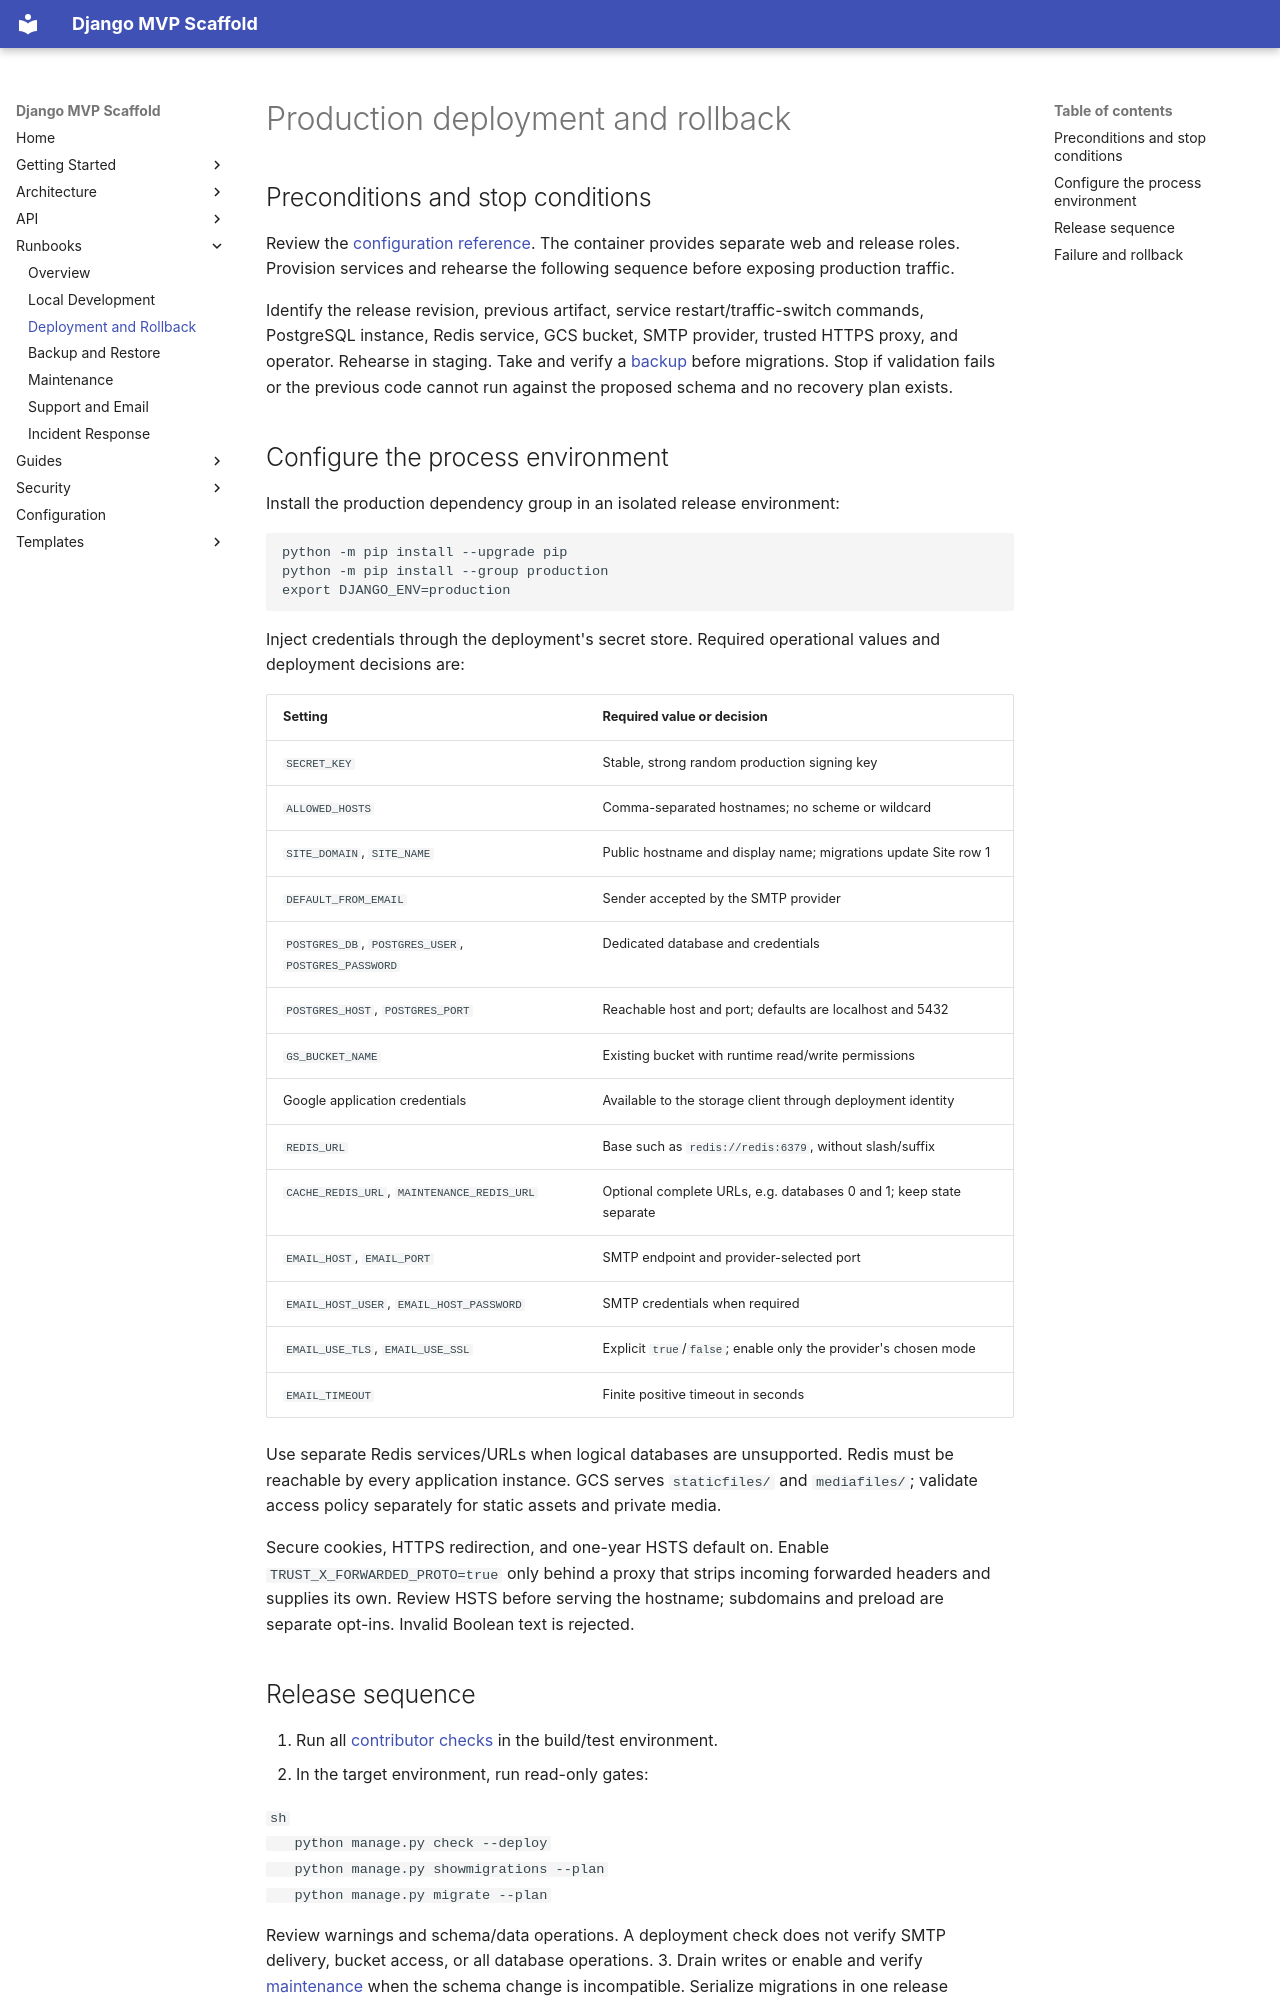

repository: PyKhaled/django-mvp-scaffold · page: runbooks/deployment/index.html · generator: mkdocs

# Production deployment and rollback

## Preconditions and stop conditions

Review the [configuration reference](../configuration.md). The container provides
separate web and release roles. Provision services and
rehearse the following sequence before exposing production traffic.

Identify the release revision, previous artifact, service restart/traffic-switch
commands, PostgreSQL instance, Redis service, GCS bucket, SMTP provider, trusted
HTTPS proxy, and operator. Rehearse in staging. Take and verify a
[backup](backup-restore.md) before migrations. Stop if validation fails or the
previous code cannot run against the proposed schema and no recovery plan exists.

## Configure the process environment

Install the production dependency group in an isolated release environment:

```sh
python -m pip install --upgrade pip
python -m pip install --group production
export DJANGO_ENV=production
```

Inject credentials through the deployment's secret store. Required operational
values and deployment decisions are:

| Setting | Required value or decision |
| --- | --- |
| `SECRET_KEY` | Stable, strong random production signing key |
| `ALLOWED_HOSTS` | Comma-separated hostnames; no scheme or wildcard |
| `SITE_DOMAIN`, `SITE_NAME` | Public hostname and display name; migrations update Site row 1 |
| `DEFAULT_FROM_EMAIL` | Sender accepted by the SMTP provider |
| `POSTGRES_DB`, `POSTGRES_USER`, `POSTGRES_PASSWORD` | Dedicated database and credentials |
| `POSTGRES_HOST`, `POSTGRES_PORT` | Reachable host and port; defaults are localhost and 5432 |
| `GS_BUCKET_NAME` | Existing bucket with runtime read/write permissions |
| Google application credentials | Available to the storage client through deployment identity |
| `REDIS_URL` | Base such as `redis://redis:6379`, without slash/suffix |
| `CACHE_REDIS_URL`, `MAINTENANCE_REDIS_URL` | Optional complete URLs, e.g. databases 0 and 1; keep state separate |
| `EMAIL_HOST`, `EMAIL_PORT` | SMTP endpoint and provider-selected port |
| `EMAIL_HOST_USER`, `EMAIL_HOST_PASSWORD` | SMTP credentials when required |
| `EMAIL_USE_TLS`, `EMAIL_USE_SSL` | Explicit `true`/`false`; enable only the provider's chosen mode |
| `EMAIL_TIMEOUT` | Finite positive timeout in seconds |

Use separate Redis services/URLs when logical databases are unsupported. Redis
must be reachable by every application instance. GCS serves `staticfiles/` and
`mediafiles/`; validate access policy separately for static assets and private media.

Secure cookies, HTTPS redirection, and one-year HSTS default on. Enable
`TRUST_X_FORWARDED_PROTO=true` only behind a proxy that strips incoming forwarded
headers and supplies its own. Review HSTS before serving the hostname; subdomains
and preload are separate opt-ins. Invalid Boolean text is rejected.
